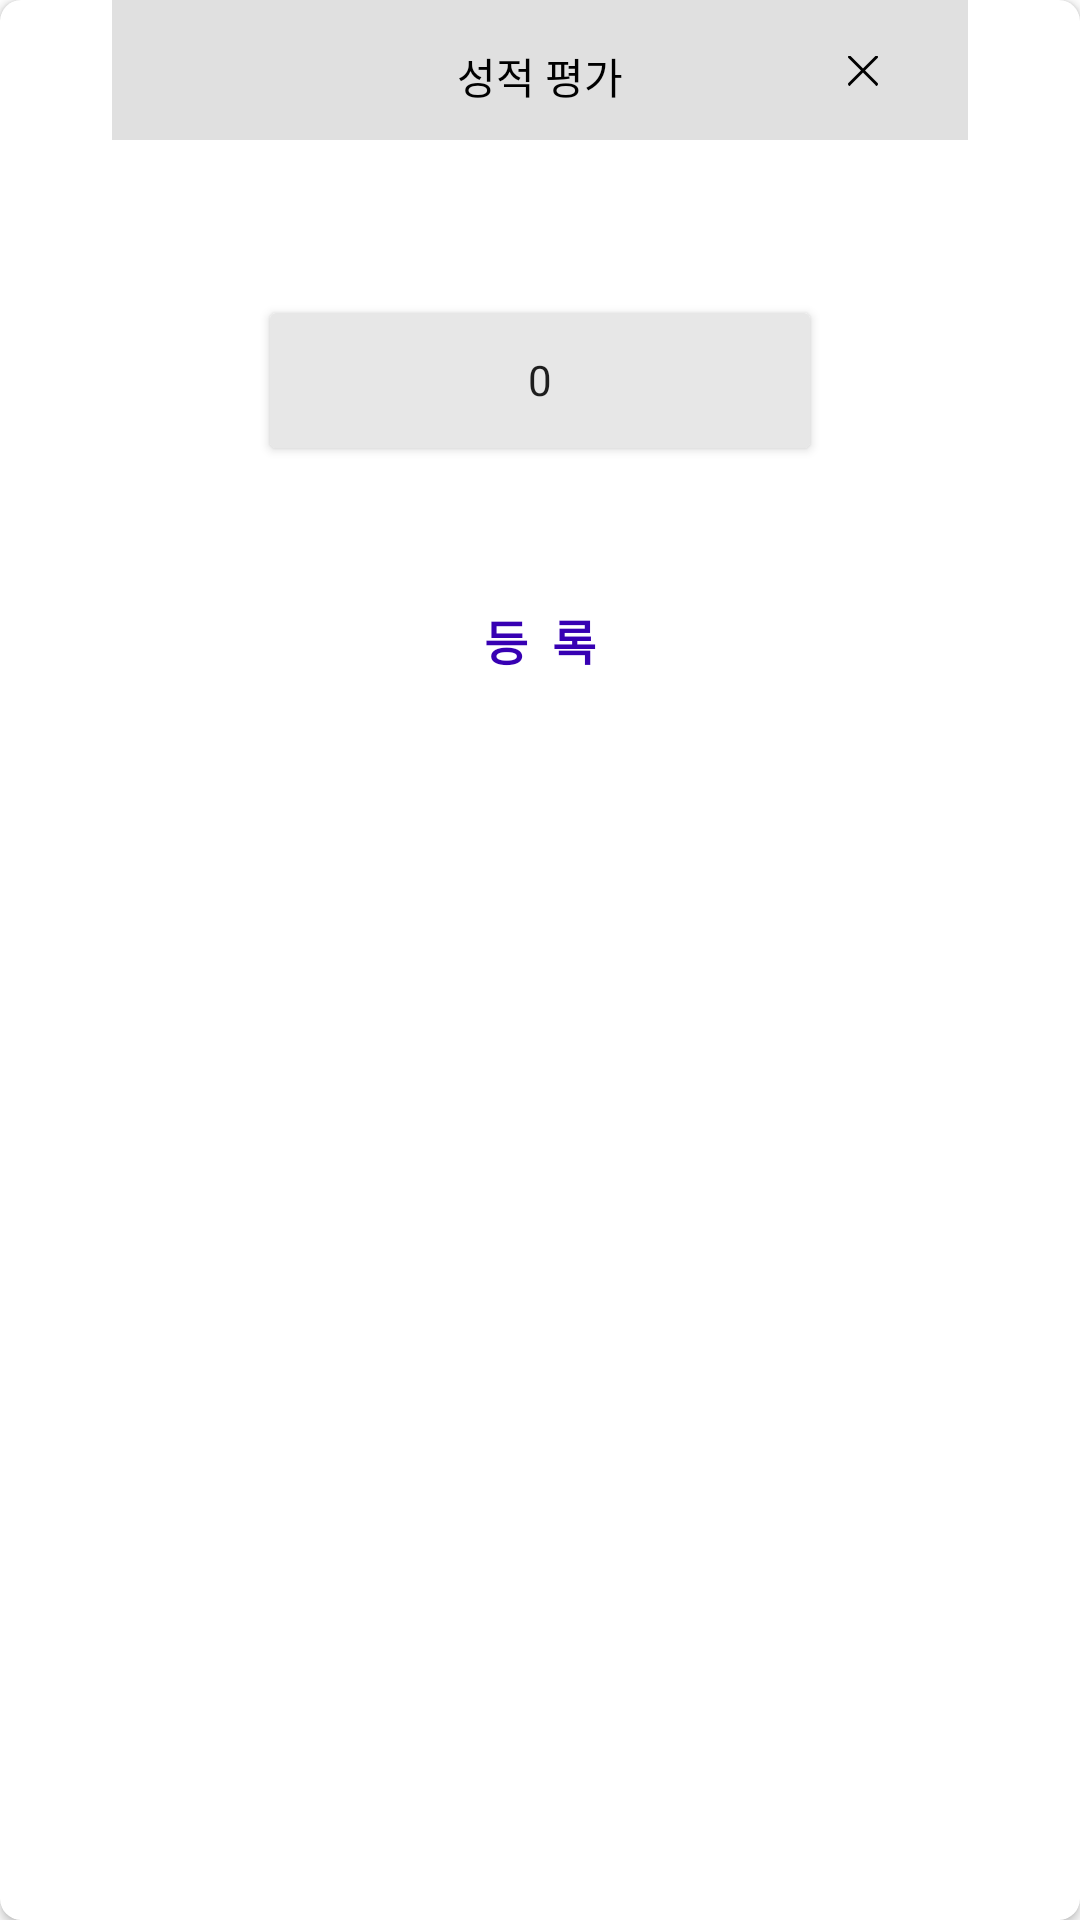

Here is an Android app screen rendered from its layout file. Give the layout XML and the strings, colors and styles it references.
<!-- AndroidManifest.xml: application theme Theme.Jonggangtime -->
<!-- res/layout/dialog_score_evaluation.xml -->
<?xml version="1.0" encoding="utf-8"?>
<androidx.cardview.widget.CardView xmlns:android="http://schemas.android.com/apk/res/android"
    android:layout_width="wrap_content"
    android:layout_height="wrap_content"
    xmlns:app="http://schemas.android.com/apk/res-auto"
    app:cardCornerRadius="7dp">

    <androidx.constraintlayout.widget.ConstraintLayout
        android:layout_width="match_parent"
        android:layout_height="wrap_content">

        <androidx.constraintlayout.widget.ConstraintLayout
            android:id="@+id/score_evaluation_title"
            android:layout_width="wrap_content"
            android:layout_height="wrap_content"
            android:background="@color/gray"
            app:layout_constraintEnd_toEndOf="parent"
            app:layout_constraintStart_toStartOf="parent"
            app:layout_constraintTop_toTopOf="parent">

            <TextView
                android:id="@+id/score_evaluation_tv"
                android:layout_width="wrap_content"
                android:layout_height="wrap_content"
                android:text="성적 평가"
                android:textColor="@color/black"
                android:textSize="14sp"
                android:layout_marginHorizontal="115dp"
                android:layout_marginTop="15dp"
                android:layout_marginBottom="11dp"
                app:layout_constraintBottom_toBottomOf="parent"
                app:layout_constraintEnd_toEndOf="parent"
                app:layout_constraintStart_toStartOf="parent"
                app:layout_constraintTop_toTopOf="parent" />

            <ImageView
                android:id="@+id/score_evaluation_cancel_btn"
                android:layout_width="30dp"
                android:layout_height="25dp"
                android:layout_marginEnd="20dp"
                android:paddingVertical="5dp"
                android:paddingHorizontal="10dp"
                android:src="@drawable/icon_close"
                app:layout_constraintBottom_toBottomOf="parent"
                app:layout_constraintEnd_toEndOf="parent"
                app:layout_constraintTop_toTopOf="parent" />

        </androidx.constraintlayout.widget.ConstraintLayout>

        <NumberPicker
            android:elevation="3dp"
            android:id="@+id/score_evaluation_picker"
            android:layout_width="wrap_content"
            android:layout_height="120dp"
            app:layout_constraintStart_toStartOf="parent"
            app:layout_constraintEnd_toEndOf="parent"
            app:layout_constraintTop_toBottomOf="@id/score_evaluation_title"
            android:selectionDividerHeight="0dp"
            android:layout_marginVertical="20dp"
            android:includeFontPadding="false"
            />

        <androidx.cardview.widget.CardView
            android:layout_width="180dp"
            android:layout_height="45dp"
            android:backgroundTint="@color/gray_0"
            app:layout_constraintTop_toTopOf="@id/score_evaluation_picker"
            app:layout_constraintBottom_toBottomOf="@id/score_evaluation_picker"
            app:layout_constraintStart_toStartOf="@id/score_evaluation_picker"
            app:layout_constraintEnd_toEndOf="@id/score_evaluation_picker"/>


        <TextView
            android:id="@+id/score_evaluation_ok_tv"
            android:layout_width="wrap_content"
            android:layout_height="wrap_content"
            android:letterSpacing="0.5"
            android:text="등록"
            android:textColor="@color/purple_700"
            android:textStyle="bold"
            android:textSize="16sp"
            app:layout_constraintBottom_toBottomOf="parent"
            app:layout_constraintTop_toBottomOf="@id/score_evaluation_picker"
            app:layout_constraintStart_toStartOf="parent"
            app:layout_constraintEnd_toEndOf="parent"
            android:layout_marginTop="15dp"
            android:layout_marginBottom="20dp"/>

    </androidx.constraintlayout.widget.ConstraintLayout>

</androidx.cardview.widget.CardView>
<!-- resources referenced by this layout -->
<resources>
  <color name="black">#FF000000</color>
  <color name="gray">#E0E0E0</color>
  <color name="gray_0">#E7E7E7</color>
  <color name="purple_700">#FF3700B3</color>
  <!-- drawable icon_close: png bitmap (drawable, 711 bytes) -->
  <style name="Theme.Jonggangtime" parent="Theme.MaterialComponents.DayNight.DarkActionBar">
          <item name="windowNoTitle">true</item>
          
          <item name="colorPrimary">@color/purple_500</item>
          <item name="colorPrimaryVariant">@color/purple_700</item>
          <item name="colorOnPrimary">@color/white</item>
          
          <item name="colorSecondary">@color/teal_200</item>
          <item name="colorSecondaryVariant">@color/teal_700</item>
          <item name="colorOnSecondary">@color/black</item>
          
          <item name="android:statusBarColor">?attr/colorPrimaryVariant</item>
          
      </style>
  <color name="purple_500">#FF6200EE</color>
  <color name="white">#FFFFFFFF</color>
  <color name="teal_200">#FF03DAC5</color>
  <color name="teal_700">#FF018786</color>
</resources>
